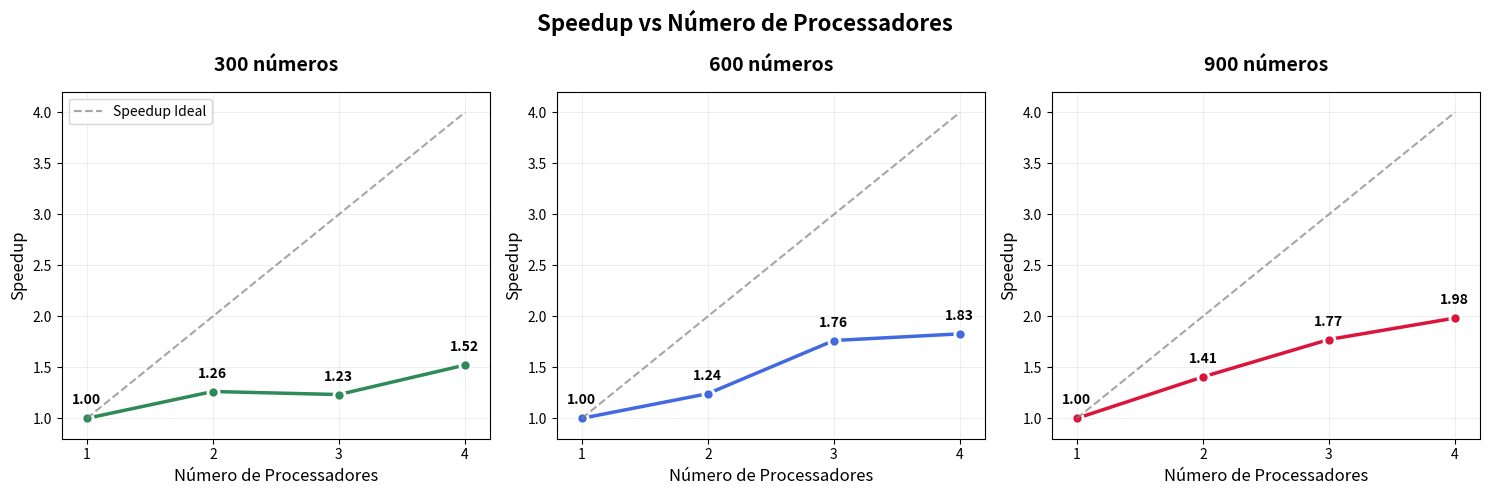

Generate this figure with matplotlib:
import matplotlib.pyplot as plt
import numpy as np

# Dados de tempo de execução (em segundos)
dados = {
    300: {1: 0.003807, 2: 0.003014, 3: 0.003087, 4: 0.002501},
    600: {1: 0.015935, 2: 0.012831, 3: 0.009037, 4: 0.008715},
    900: {1: 0.035413, 2: 0.025181, 3: 0.019973, 4: 0.017854}
}

# Número de processadores
processadores = [1, 2, 3, 4]

# Configuração da figura com 3 subplots
fig, axes = plt.subplots(1, 3, figsize=(15, 5))
fig.suptitle('Speedup vs Número de Processadores', fontsize=16, fontweight='bold')

# Cores para cada tamanho
cores = ['#2E8B57', '#4169E1', '#DC143C']  # Verde, Azul, Vermelho
tamanhos = [300, 600, 900]

for i, n in enumerate(tamanhos):
    # Cálculo do speedup para cada número de processadores
    tempos = [dados[n][p] for p in processadores]
    tempo_sequencial = dados[n][1]  # Tempo com 1 processador como referência
    speedups = [tempo_sequencial / tempo for tempo in tempos]
    
    # Criar o gráfico
    ax = axes[i]
    
    # Plot dos dados
    ax.plot(processadores, speedups, 'o-', color=cores[i], linewidth=2.5, 
            markersize=8, markerfacecolor=cores[i], markeredgecolor='white', 
            markeredgewidth=2)
    
    # Linha de speedup ideal (linear)
    speedup_ideal = processadores
    ax.plot(processadores, speedup_ideal, '--', color='gray', alpha=0.7, 
            linewidth=1.5, label='Speedup Ideal')
    
    # Configurações do gráfico
    ax.set_title(f'{n} números', fontsize=14, fontweight='bold', pad=15)
    ax.set_xlabel('Número de Processadores', fontsize=12)
    ax.set_ylabel('Speedup', fontsize=12)
    ax.grid(True, alpha=0.3, linestyle='-', linewidth=0.5)
    ax.set_xlim(0.8, 4.2)
    ax.set_ylim(0.8, max(max(speedups), 4) + 0.2)
    
    # Configurar ticks
    ax.set_xticks(processadores)
    ax.set_xticklabels(processadores)
    
    # Adicionar valores nos pontos
    for j, (p, s) in enumerate(zip(processadores, speedups)):
        ax.annotate(f'{s:.2f}', (p, s), textcoords="offset points", 
                   xytext=(0,10), ha='center', fontsize=10, fontweight='bold')
    
    # Adicionar legenda apenas no primeiro gráfico
    if i == 0:
        ax.legend(loc='upper left', fontsize=10)

# Ajustar layout
plt.tight_layout()

# Mostrar estatísticas
print("=== ANÁLISE DE SPEEDUP ===\n")
for n in tamanhos:
    print(f"Problema com {n} números:")
    tempo_base = dados[n][1]
    print(f"  Tempo base (1 proc): {tempo_base:.6f}s")
    
    for p in processadores[1:]:  # Pular 1 processador
        tempo_atual = dados[n][p]
        speedup = tempo_base / tempo_atual
        eficiencia = speedup / p * 100
        print(f"  {p} proc: {tempo_atual:.6f}s | Speedup: {speedup:.2f} | Eficiência: {eficiencia:.1f}%")
    print()

# Calcular e mostrar speedup médio
print("=== SPEEDUP MÉDIO POR NÚMERO DE PROCESSADORES ===")
for p in processadores[1:]:
    speedups_medios = []
    for n in tamanhos:
        speedup = dados[n][1] / dados[n][p]
        speedups_medios.append(speedup)
    speedup_medio = np.mean(speedups_medios)
    print(f"{p} processadores: {speedup_medio:.2f}")

plt.show()